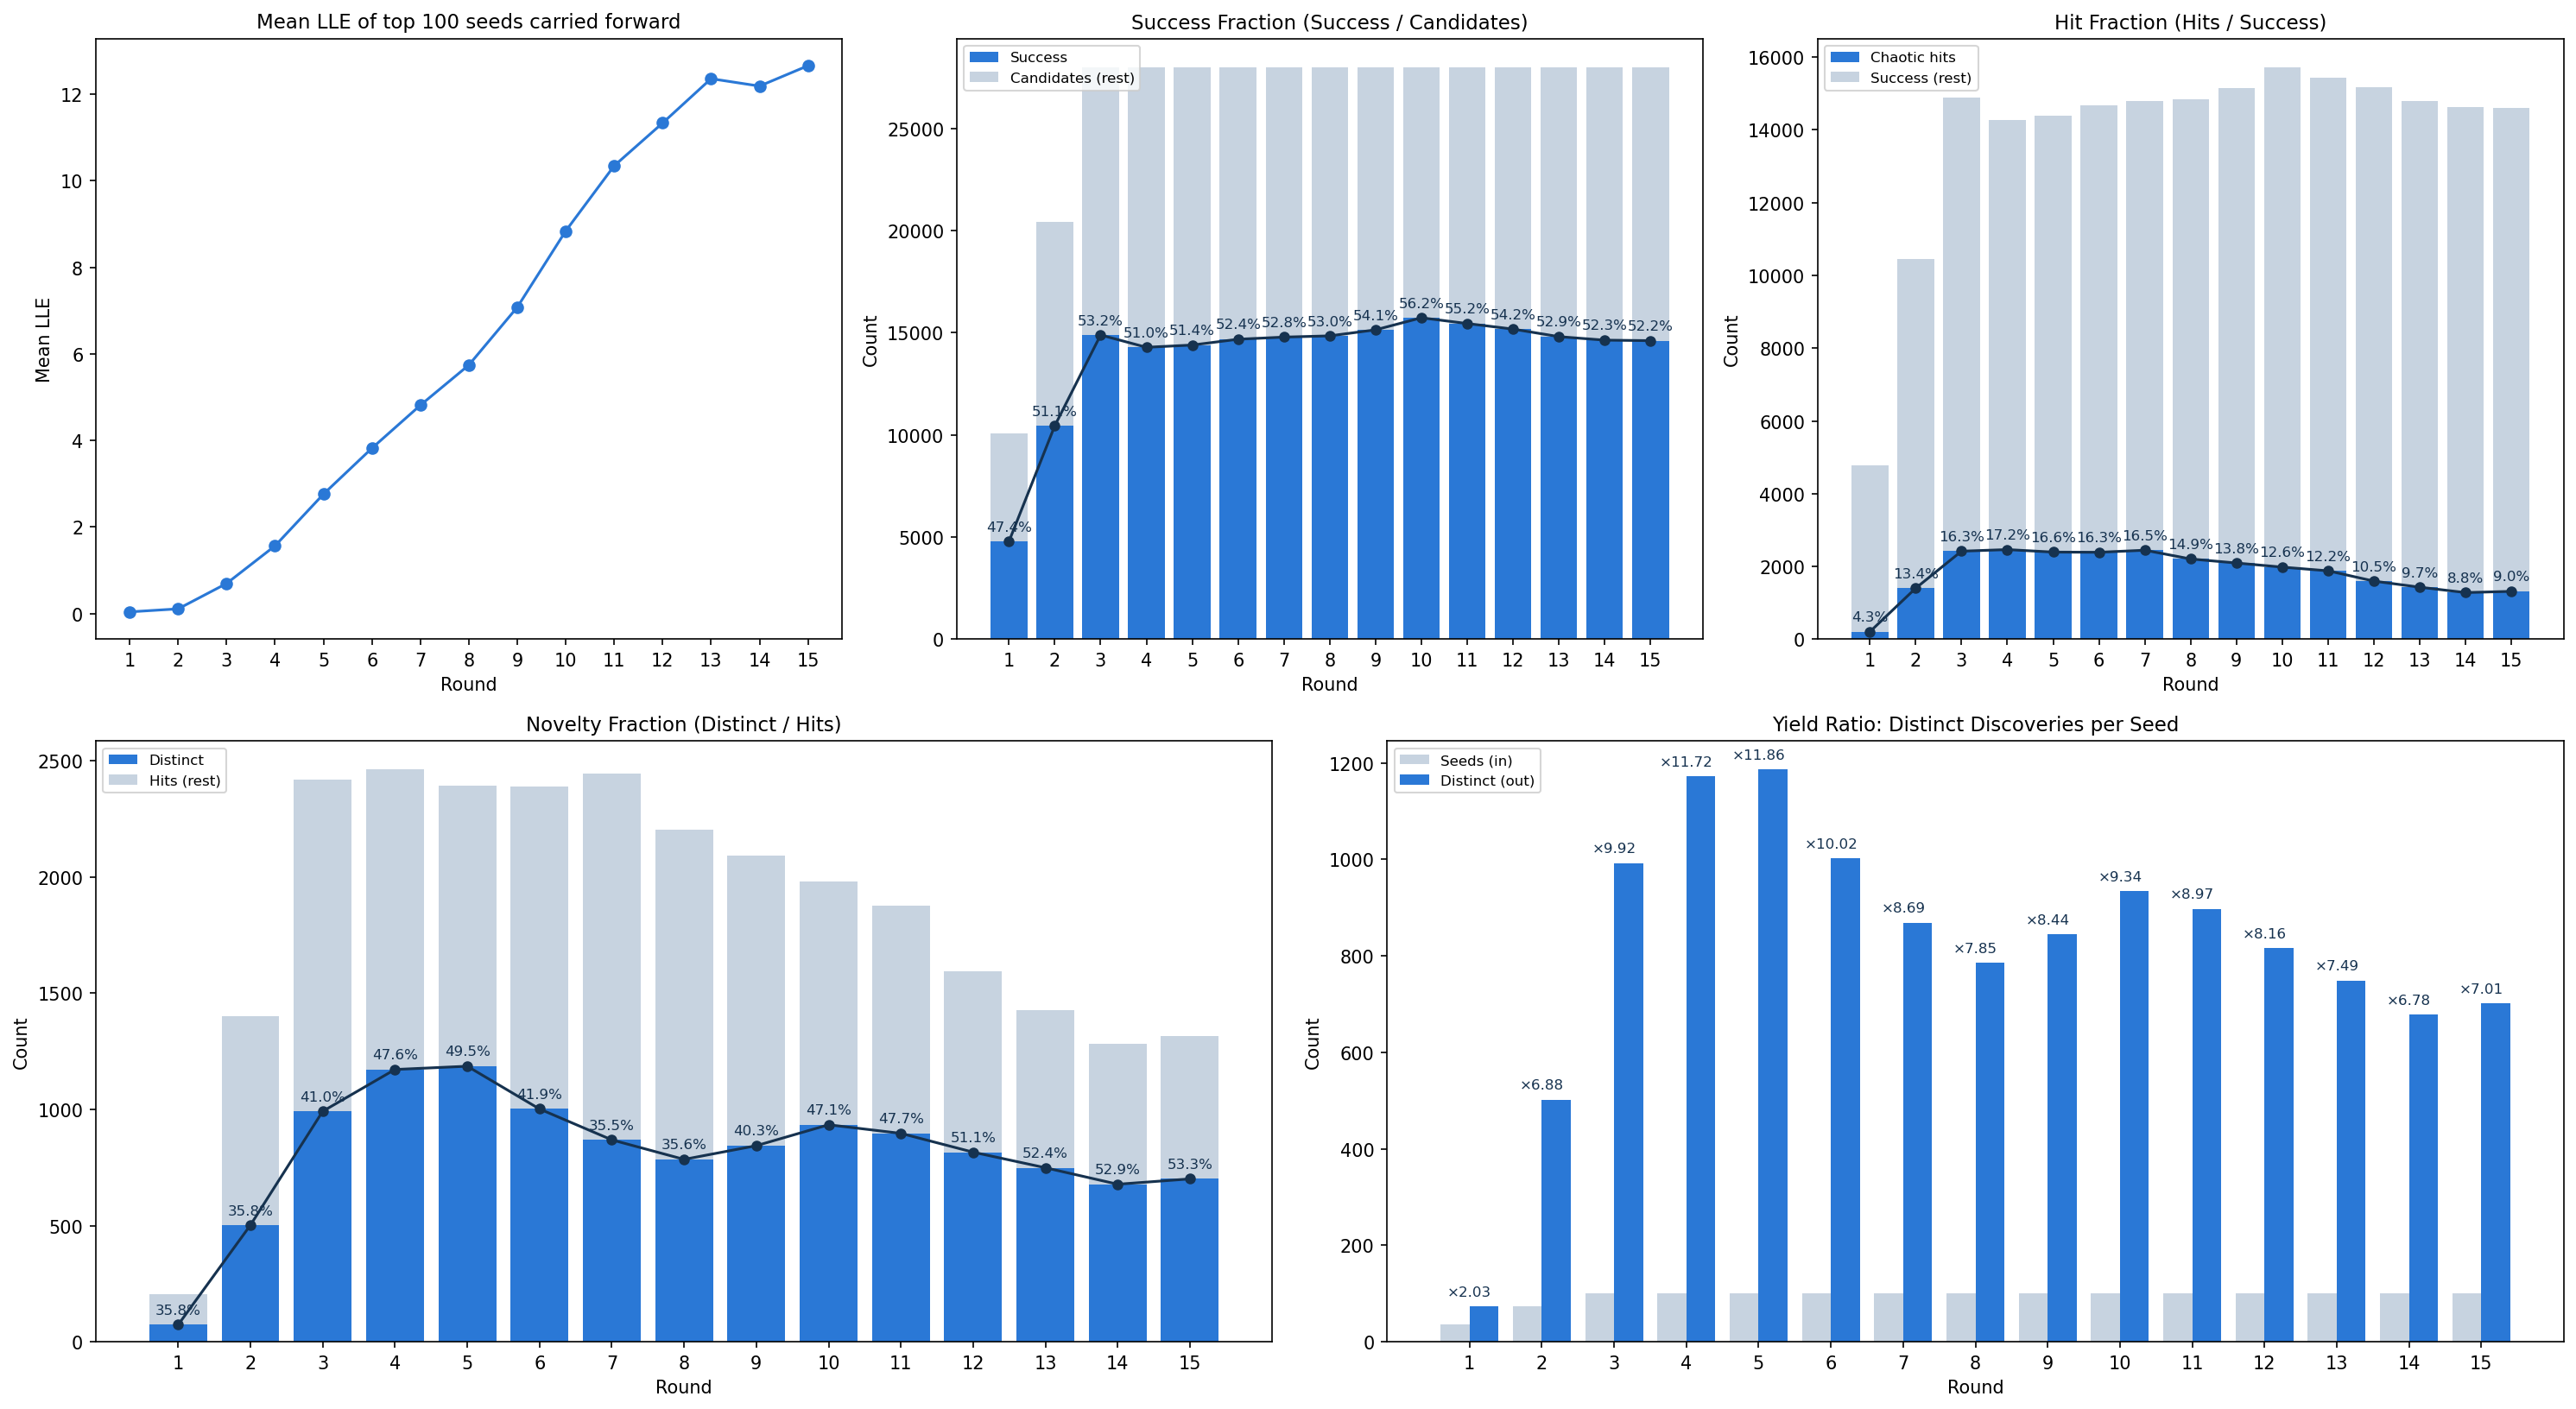

The file beside this chart, header and first rows:
Round, Seeds, Candidates, Success, Hits, Distinct, TopSeedsMeanLLE
1, 36, 10080, 4781, 204, 73, 0.03675
2, 73, 20440, 10443, 1401, 502, 0.1065
3, 100, 28000, 14886, 2419, 992, 0.6928
4, 100, 28000, 14284, 2463, 1172, 1.563
5, 100, 28000, 14395, 2394, 1186, 2.759
6, 100, 28000, 14679, 2389, 1002, 3.819
7, 100, 28000, 14783, 2446, 869, 4.813
8, 100, 28000, 14844, 2205, 785, 5.741
9, 100, 28000, 15139, 2094, 844, 7.077
10, 100, 28000, 15729, 1981, 934, 8.839
11, 100, 28000, 15447, 1879, 897, 10.35
12, 100, 28000, 15175, 1596, 816, 11.33
13, 100, 28000, 14806, 1429, 749, 12.36
14, 100, 28000, 14634, 1281, 678, 12.19
15, 100, 28000, 14609, 1315, 701, 12.66
